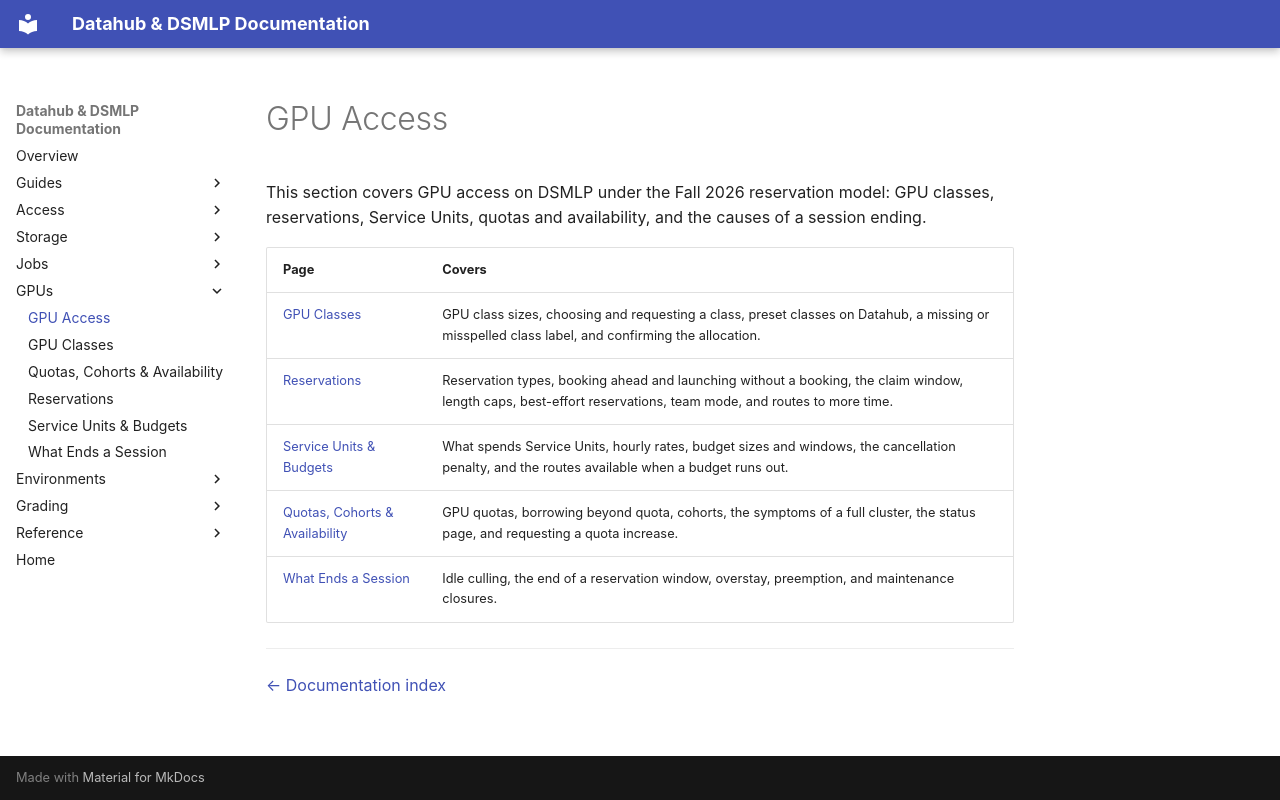

repository: ucsd-ets/dsmlp-docs-public · page: gpu-access/index.html · generator: mkdocs

# GPU Access

This section covers GPU access on DSMLP under the Fall 2026 reservation model:
GPU classes, reservations, Service Units, quotas and availability, and the
causes of a session ending.

| Page | Covers |
|---|---|
| [GPU Classes](gpu-classes.md) | GPU class sizes, choosing and requesting a class, preset classes on Datahub, a missing or misspelled class label, and confirming the allocation. |
| [Reservations](reservations.md) | Reservation types, booking ahead and launching without a booking, the claim window, length caps, best-effort reservations, team mode, and routes to more time. |
| [Service Units & Budgets](service-units-and-budgets.md) | What spends Service Units, hourly rates, budget sizes and windows, the cancellation penalty, and the routes available when a budget runs out. |
| [Quotas, Cohorts & Availability](quotas-and-availability.md) | GPU quotas, borrowing beyond quota, cohorts, the symptoms of a full cluster, the status page, and requesting a quota increase. |
| [What Ends a Session](what-ends-a-session.md) | Idle culling, the end of a reservation window, overstay, preemption, and maintenance closures. |

---

[← Documentation index](../README.md)
